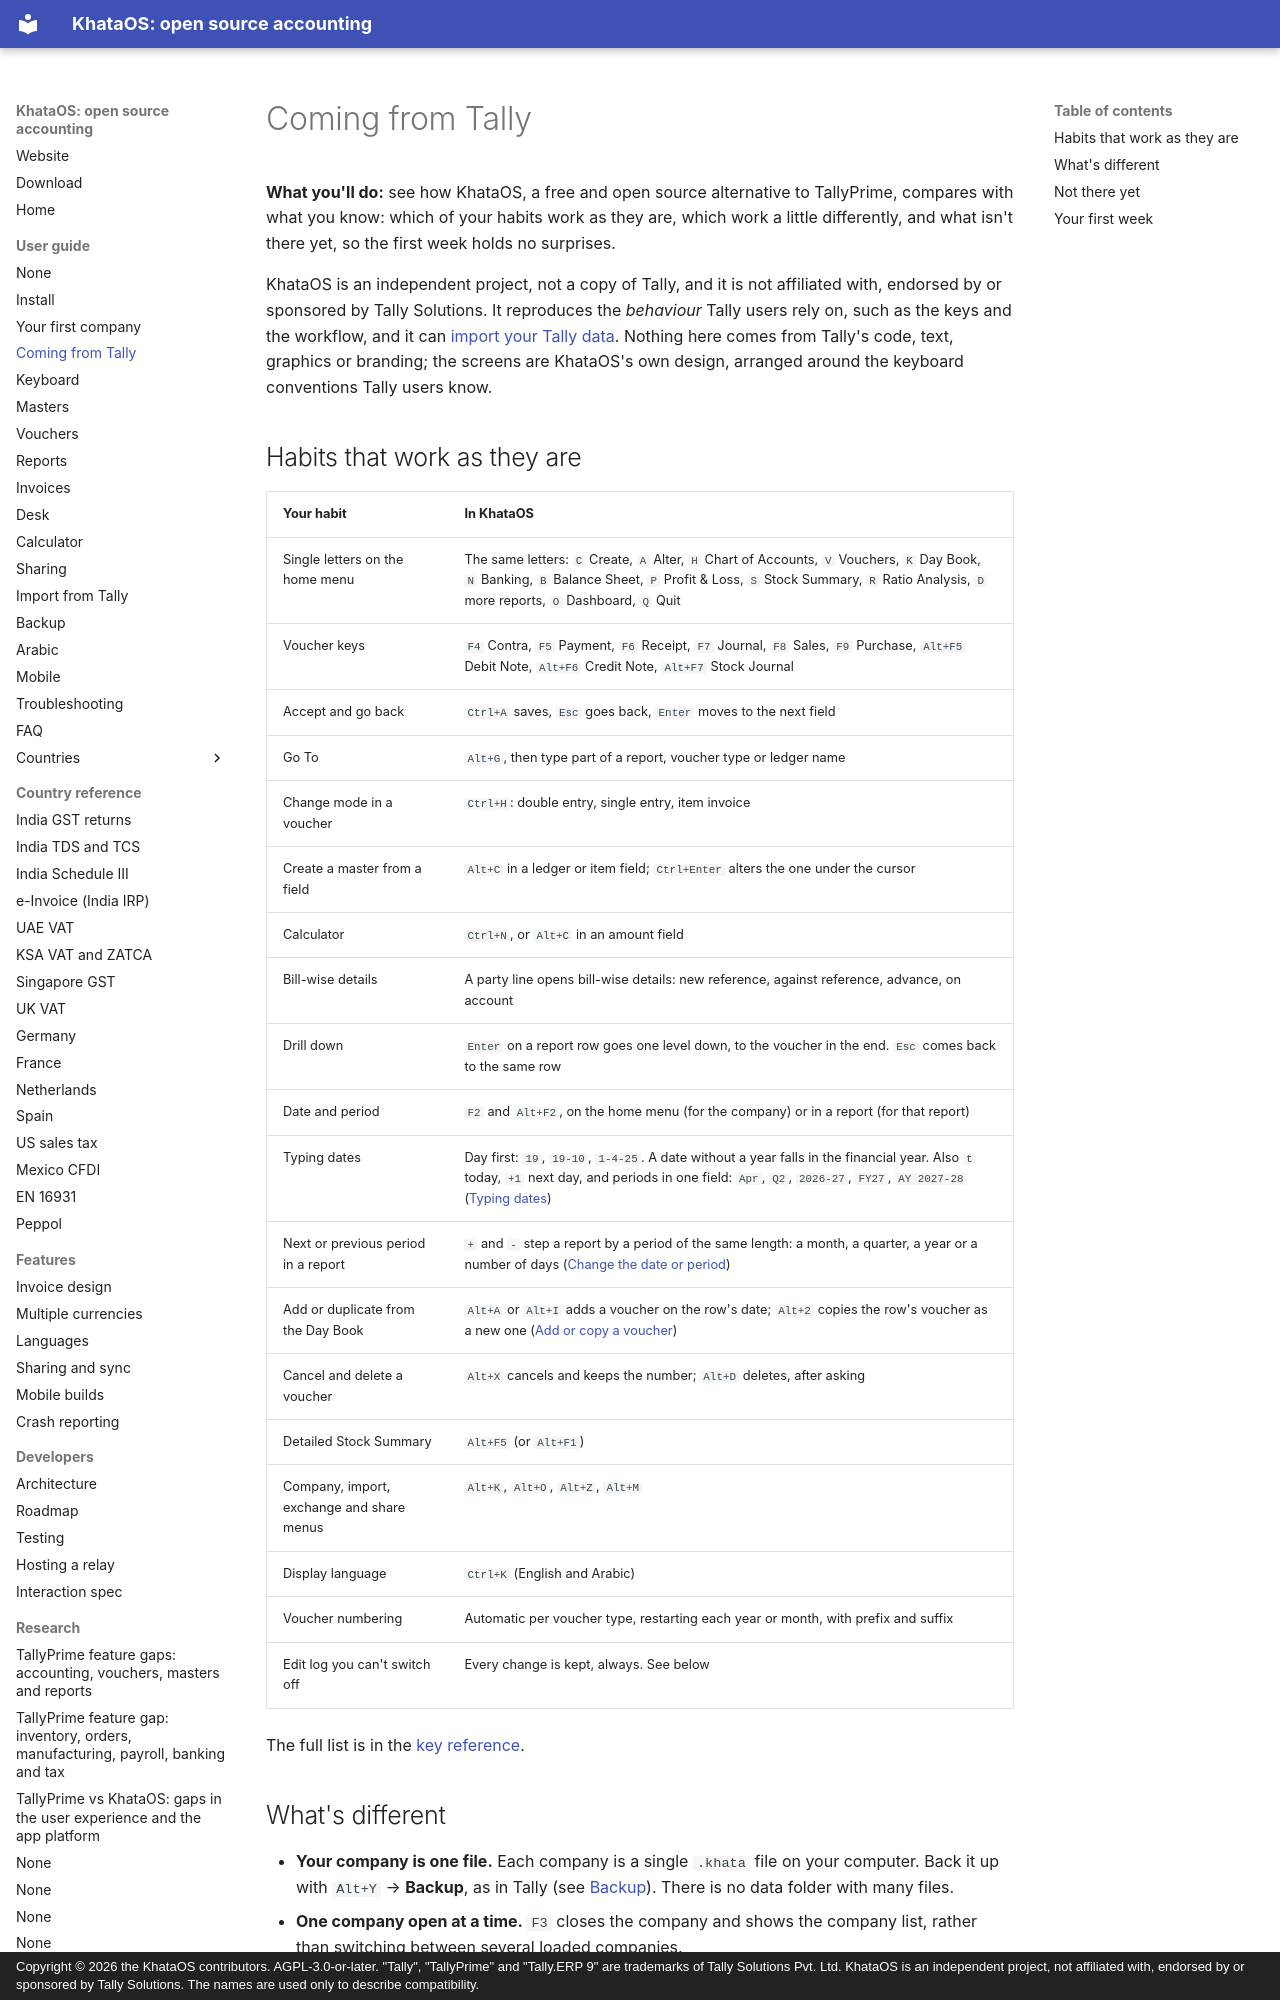

repository: khataos/khataos · page: guide/coming-from-tally/index.html · generator: mkdocs · copyright: Copyright © 2026 the KhataOS contributors. AGPL-3.0-or-later. "Tally", "TallyPrime" and "Tally.ERP 9" are trademarks of Tally Solutions Pvt. Ltd. KhataOS is an independent project, not affiliated with, endorsed by or sponsored by Tally Solutions. The names are used only to describe compatibility.

---
description: "Moving from TallyPrime to KhataOS, free and open source accounting software: the keys you know, what works differently, and how to import your data from Tally's XML export."
---

# Coming from Tally

**What you'll do:** see how KhataOS, a free and open source alternative to TallyPrime, compares with what you know: which of your habits work as they are, which work a little differently, and what isn't there yet, so the first week holds no surprises.

KhataOS is an independent project, not a copy of Tally, and it is not affiliated with, endorsed by or sponsored by Tally Solutions. It reproduces the *behaviour* Tally users rely on, such as the keys and the workflow, and it can [import your Tally data](import-from-tally.md). Nothing here comes from Tally's code, text, graphics or branding; the screens are KhataOS's own design, arranged around the keyboard conventions Tally users know.

## Habits that work as they are

| Your habit | In KhataOS |
|---|---|
| Single letters on the home menu | The same letters: `C` Create, `A` Alter, `H` Chart of Accounts, `V` Vouchers, `K` Day Book, `N` Banking, `B` Balance Sheet, `P` Profit & Loss, `S` Stock Summary, `R` Ratio Analysis, `D` more reports, `O` Dashboard, `Q` Quit |
| Voucher keys | `F4` Contra, `F5` Payment, `F6` Receipt, `F7` Journal, `F8` Sales, `F9` Purchase, `Alt+F5` Debit Note, `Alt+F6` Credit Note, `Alt+F7` Stock Journal |
| Accept and go back | `Ctrl+A` saves, `Esc` goes back, `Enter` moves to the next field |
| Go To | `Alt+G`, then type part of a report, voucher type or ledger name |
| Change mode in a voucher | `Ctrl+H`: double entry, single entry, item invoice |
| Create a master from a field | `Alt+C` in a ledger or item field; `Ctrl+Enter` alters the one under the cursor |
| Calculator | `Ctrl+N`, or `Alt+C` in an amount field |
| Bill-wise details | A party line opens bill-wise details: new reference, against reference, advance, on account |
| Drill down | `Enter` on a report row goes one level down, to the voucher in the end. `Esc` comes back to the same row |
| Date and period | `F2` and `Alt+F2`, on the home menu (for the company) or in a report (for that report) |
| Typing dates | Day first: `19`, `19-10`, `1-4-25`. A date without a year falls in the financial year. Also `t` today, `+1` next day, and periods in one field: `Apr`, `Q2`, `2026-27`, `FY27`, `AY 2027-28` ([Typing dates](reports.md#typing-dates)) |
| Next or previous period in a report | `+` and `-` step a report by a period of the same length: a month, a quarter, a year or a number of days ([Change the date or period](reports.md#change-the-date-or-period-of-a-report)) |
| Add or duplicate from the Day Book | `Alt+A` or `Alt+I` adds a voucher on the row's date; `Alt+2` copies the row's voucher as a new one ([Add or copy a voucher](vouchers.md#add-or-copy-a-voucher-from-the-day-book)) |
| Cancel and delete a voucher | `Alt+X` cancels and keeps the number; `Alt+D` deletes, after asking |
| Detailed Stock Summary | `Alt+F5` (or `Alt+F1`) |
| Company, import, exchange and share menus | `Alt+K`, `Alt+O`, `Alt+Z`, `Alt+M` |
| Display language | `Ctrl+K` (English and Arabic) |
| Voucher numbering | Automatic per voucher type, restarting each year or month, with prefix and suffix |
| Edit log you can't switch off | Every change is kept, always. See below |

The full list is in the [key reference](keyboard.md#key-reference).
